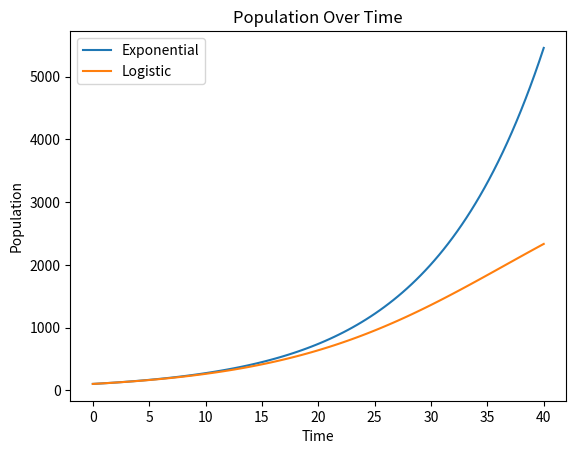

Write the Python code that produced this figure.
import numpy as np
import matplotlib.pyplot as plt

def variationExpoODE(r, N):
    '''Calcule la dérivée de la fonction exponentielle en un point N, avec un taux de croissance r'''
    return r * N

def populationExpoFonction(r, N0, t):
    '''Calcule la population en fonction du temps t, avec un taux de croissance r et une population initiale N0'''
    return N0 * np.exp(r * t)

def logistiqueODE(r, N, K):
    '''Calcule la dérivée de la fonction logistique en un point N, avec un taux de croissance r et une capacité de charge K'''
    return r * N * (1 - N / K)

def logistiquePopulation(r, N0, K, t):
    '''Calcule la population en fonction du temps t, avec un taux de croissance r, une capacité de charge K et une population initiale N0'''
    return K * N0 / (N0 + (K - N0) * np.exp(-r * t))

# El del Time
t = np.linspace(0, 40, 100)

r = 0.1
N0 = 100
K = 4000

# Les plots 
# TODO: No definir valores r, N0, k. En su lugar, ir tipeando las funciones en el plot con los valores que vamos poniendo
plt.plot(t, populationExpoFonction(r, N0, t), label='Exponential')
plt.plot(t, logistiquePopulation(r, N0, K, t), label='Logistic')
plt.xlabel('Time')
plt.ylabel('Population')
plt.title('Population Over Time')
plt.legend()
plt.show()